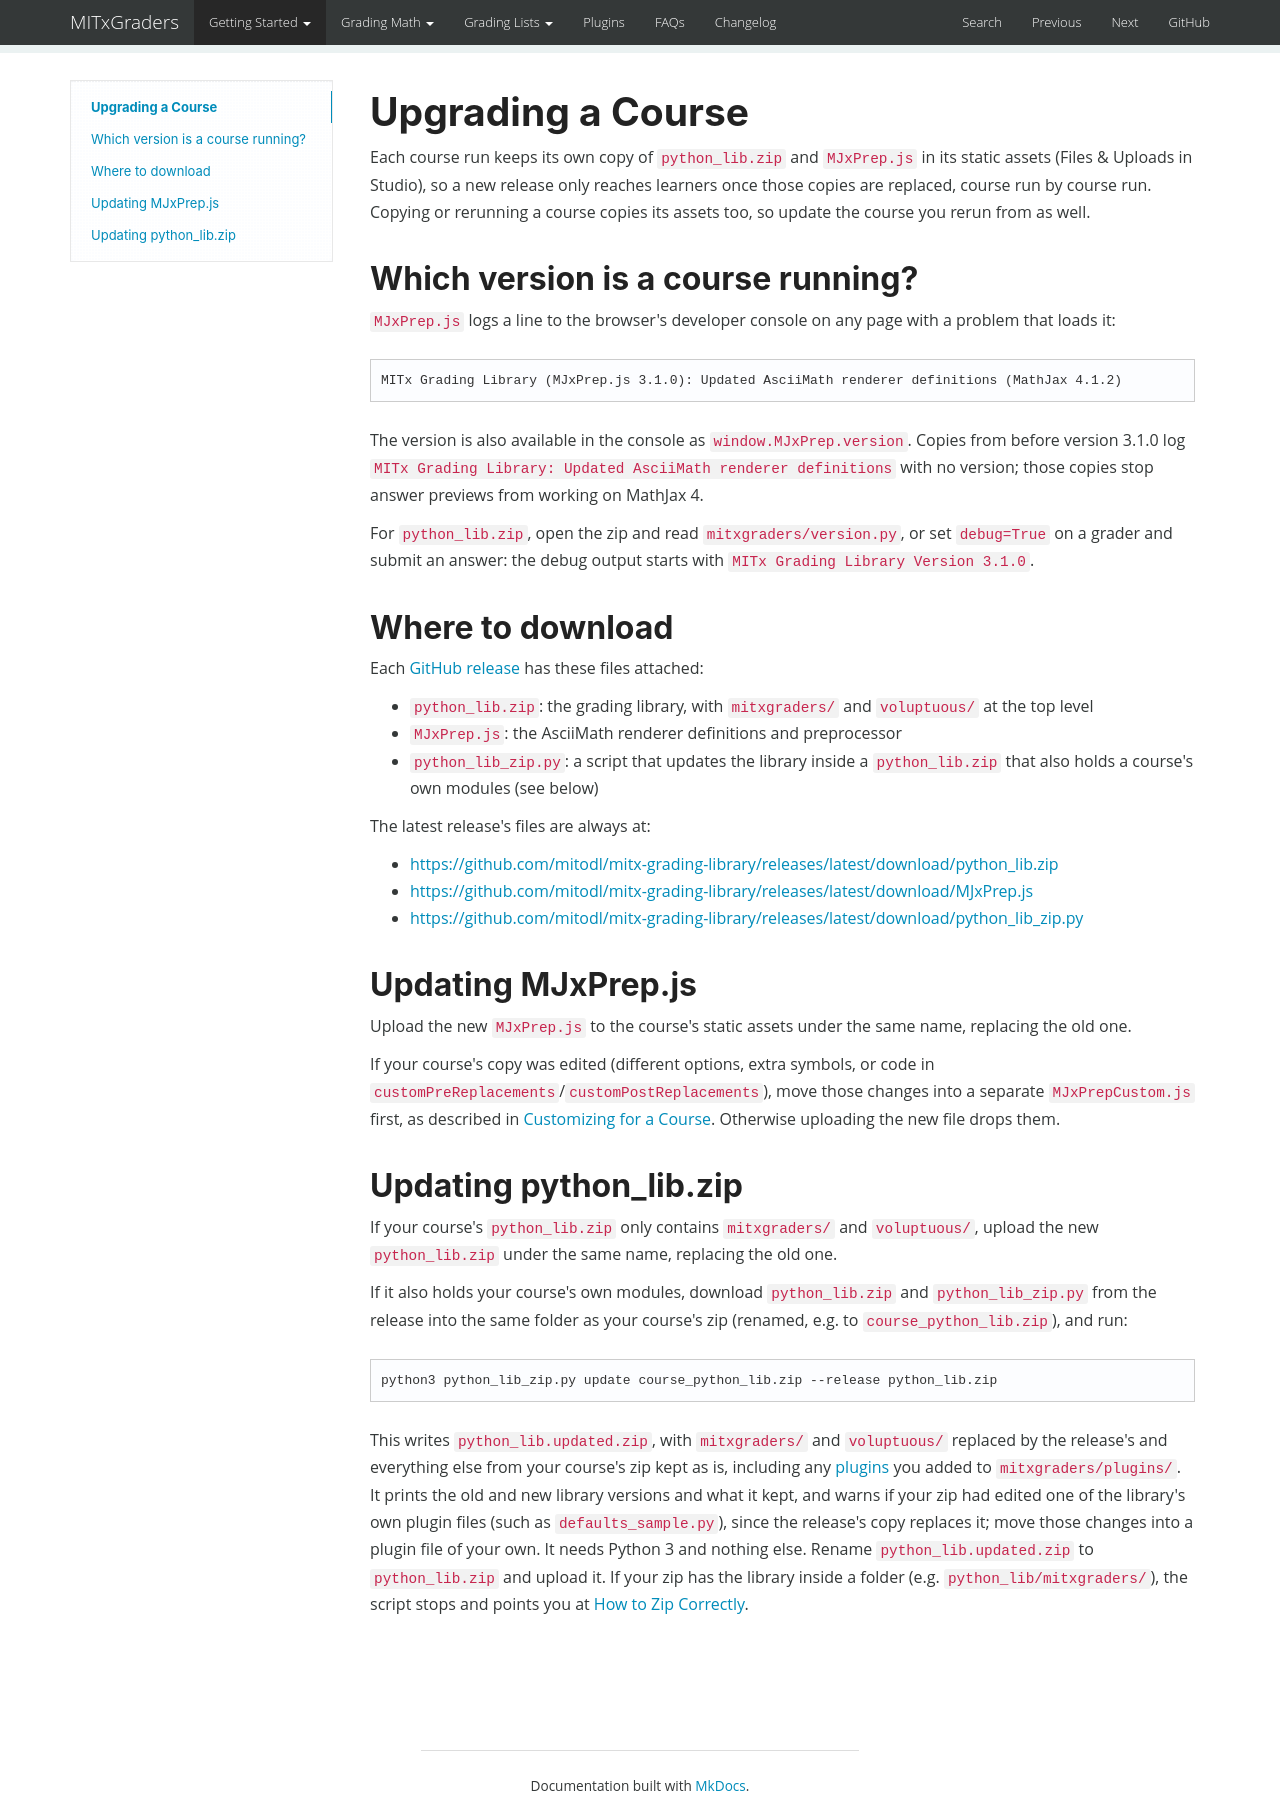

repository: mitodl/mitx-grading-library · page: upgrading/index.html · generator: mkdocs

# Upgrading a Course

Each course run keeps its own copy of `python_lib.zip` and `MJxPrep.js` in its static assets (Files & Uploads in Studio), so a new release only reaches learners once those copies are replaced, course run by course run. Copying or rerunning a course copies its assets too, so update the course you rerun from as well.

## Which version is a course running?

`MJxPrep.js` logs a line to the browser's developer console on any page with a problem that loads it:

```
MITx Grading Library (MJxPrep.js 3.1.0): Updated AsciiMath renderer definitions (MathJax 4.1.2)
```

The version is also available in the console as `window.MJxPrep.version`. Copies from before version 3.1.0 log `MITx Grading Library: Updated AsciiMath renderer definitions` with no version; those copies stop answer previews from working on MathJax 4.

For `python_lib.zip`, open the zip and read `mitxgraders/version.py`, or set `debug=True` on a grader and submit an answer: the debug output starts with `MITx Grading Library Version 3.1.0`.

## Where to download

Each [GitHub release](https://github.com/mitodl/mitx-grading-library/releases) has these files attached:

* `python_lib.zip`: the grading library, with `mitxgraders/` and `voluptuous/` at the top level
* `MJxPrep.js`: the AsciiMath renderer definitions and preprocessor
* `python_lib_zip.py`: a script that updates the library inside a `python_lib.zip` that also holds a course's own modules (see below)

The latest release's files are always at:

* [https://github.com/mitodl/mitx-grading-library/releases/latest/download/python_lib.zip](https://github.com/mitodl/mitx-grading-library/releases/latest/download/python_lib.zip)
* [https://github.com/mitodl/mitx-grading-library/releases/latest/download/MJxPrep.js](https://github.com/mitodl/mitx-grading-library/releases/latest/download/MJxPrep.js)
* [https://github.com/mitodl/mitx-grading-library/releases/latest/download/python_lib_zip.py](https://github.com/mitodl/mitx-grading-library/releases/latest/download/python_lib_zip.py)

## Updating MJxPrep.js

Upload the new `MJxPrep.js` to the course's static assets under the same name, replacing the old one.

If your course's copy was edited (different options, extra symbols, or code in `customPreReplacements`/`customPostReplacements`), move those changes into a separate `MJxPrepCustom.js` first, as described in [Customizing for a Course](grading_math/renderer.md#customizing-for-a-course). Otherwise uploading the new file drops them.

## Updating python_lib.zip

If your course's `python_lib.zip` only contains `mitxgraders/` and `voluptuous/`, upload the new `python_lib.zip` under the same name, replacing the old one.

If it also holds your course's own modules, download `python_lib.zip` and `python_lib_zip.py` from the release into the same folder as your course's zip (renamed, e.g. to `course_python_lib.zip`), and run:

```
python3 python_lib_zip.py update course_python_lib.zip --release python_lib.zip
```

This writes `python_lib.updated.zip`, with `mitxgraders/` and `voluptuous/` replaced by the release's and everything else from your course's zip kept as is, including any [plugins](plugins.md) you added to `mitxgraders/plugins/`. It prints the old and new library versions and what it kept, and warns if your zip had edited one of the library's own plugin files (such as `defaults_sample.py`), since the release's copy replaces it; move those changes into a plugin file of your own. It needs Python 3 and nothing else. Rename `python_lib.updated.zip` to `python_lib.zip` and upload it. If your zip has the library inside a folder (e.g. `python_lib/mitxgraders/`), the script stops and points you at [How to Zip Correctly](index.md#how-to-zip-correctly).
